Run: headless pygame with SDL's dummy video driver; simulated clock (each Clock.tick advances the game by its frame time, no real sleeping); random seed 0; keys injected as events and as key.get_pressed() state; mouse plan: one left click at the window centre at the start of phase 2, then a move to the lower-right quarter at the start of phase 3.
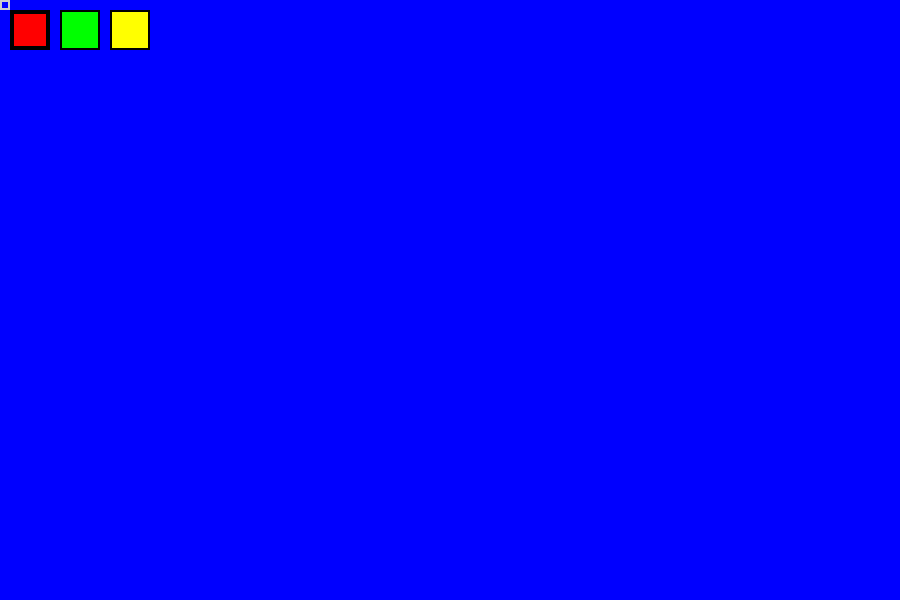
Frame 1 of 4 · flips 1–60 · no input
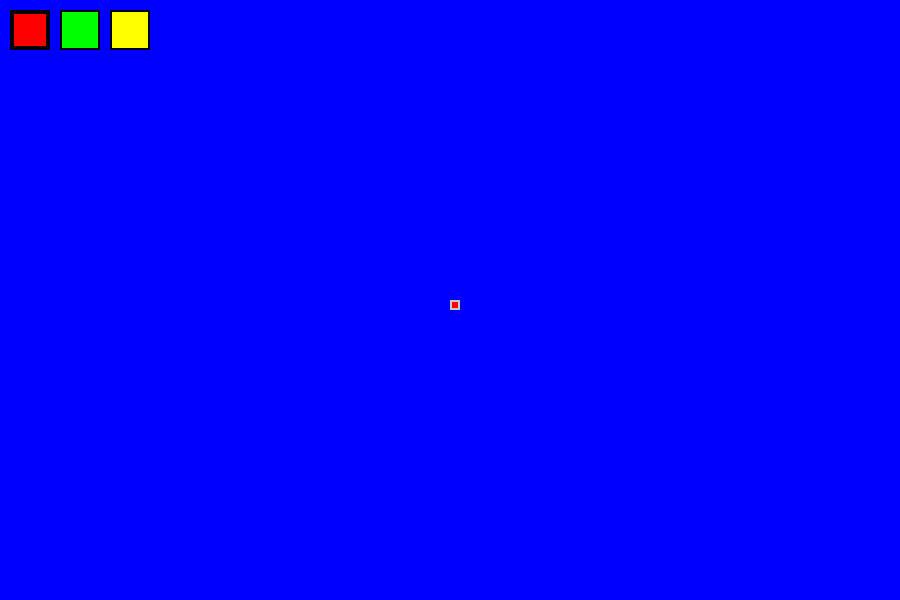
Frame 2 of 4 · flips 61–180 · clicked the window centre · tapped SPACE, RETURN · held RIGHT (→), D
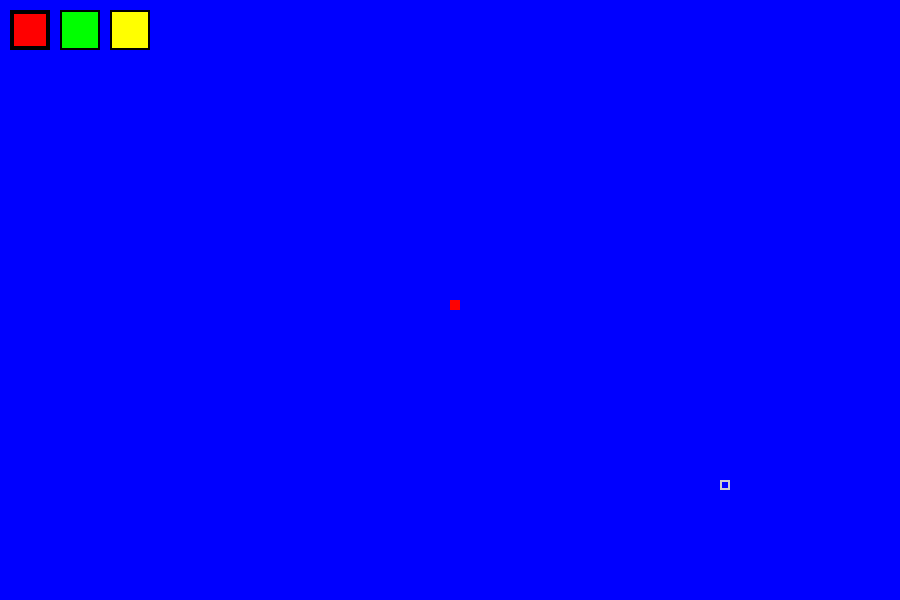
Frame 3 of 4 · flips 181–300 · moved the mouse to the lower-right quarter · held DOWN (↓), S
Frame 4 of 4 · flips 301–420 · held LEFT (←), A, UP (↑), W · screen unchanged from frame 3, image omitted

The pygame program that drew these frames:

import pygame
import sys
import copy

# Constants
WINDOW_WIDTH, WINDOW_HEIGHT = 900, 600
CELL_SIZE = 10
ERASER_SIZE = 10

# Colors
BLUE = (0, 0, 255)
WHITE = (255, 255, 255)
GRAY = (200, 200, 200)
RED = (255, 0, 0)
GREEN = (0, 255, 0)
YELLOW = (255, 255, 0)
COLOR_PALETTE = [RED, GREEN, YELLOW]

def create_grid():
    grid = []
    for y in range(0, WINDOW_HEIGHT, CELL_SIZE):
        row = []
        for x in range(0, WINDOW_WIDTH, CELL_SIZE):
            rect = pygame.Rect(x, y, CELL_SIZE, CELL_SIZE)
            row.append({'rect': rect, 'color': BLUE})
        grid.append(row)
    return grid

def draw_grid(screen, grid):
    for row in grid:
        for cell in row:
            pygame.draw.rect(screen, cell['color'], cell['rect'])
            # pygame.draw.rect(screen, GRAY, cell['rect'], 1)  # Optional: draw cell border

def draw_palette(screen, active_color):
    for i, color in enumerate(COLOR_PALETTE):
        rect = pygame.Rect(10 + i * 50, 10, 40, 40)
        pygame.draw.rect(screen, color, rect)
        if color == active_color:
            pygame.draw.rect(screen, (0, 0, 0), rect, 4)  # Highlight selected color
        else:
            pygame.draw.rect(screen, (0, 0, 0), rect, 2)

def save_snapshot(history, grid):
    history.append(copy.deepcopy(grid))
    if len(history) > 50:
        history.pop(0)

def main():
    pygame.init()
    screen = pygame.display.set_mode((WINDOW_WIDTH, WINDOW_HEIGHT))
    pygame.display.set_caption("Canvas with Features")

    clock = pygame.time.Clock()

    grid = create_grid()
    undo_stack = []
    redo_stack = []
    color = RED  # Default selected color
    eraser_mode = False  # Start in draw mode
    brush_size = ERASER_SIZE

    save_snapshot(undo_stack, grid)

    running = True
    while running:
        screen.fill(WHITE)

        mouse_x, mouse_y = pygame.mouse.get_pos()
        eraser_rect = pygame.Rect(mouse_x, mouse_y, brush_size, brush_size)

        keys = pygame.key.get_pressed()
        ctrl_held = keys[pygame.K_LCTRL] or keys[pygame.K_RCTRL]

        for event in pygame.event.get():
            if event.type == pygame.QUIT:
                running = False

            elif event.type == pygame.KEYDOWN:
                if event.key == pygame.K_e:
                    eraser_mode = not eraser_mode  # Toggle erase/draw mode

                elif event.key == pygame.K_LEFTBRACKET:
                    brush_size = max(10, brush_size - 10)

                elif event.key == pygame.K_RIGHTBRACKET:
                    brush_size = min(100, brush_size + 10)

                elif ctrl_held and event.key == pygame.K_z:
                    if undo_stack:
                        redo_stack.append(copy.deepcopy(grid))
                        grid = undo_stack.pop()

                elif ctrl_held and event.key == pygame.K_y:
                    if redo_stack:
                        undo_stack.append(copy.deepcopy(grid))
                        grid = redo_stack.pop()

            # Color picker
            elif event.type == pygame.MOUSEBUTTONDOWN and event.button == 1:
                for i, palette_color in enumerate(COLOR_PALETTE):
                    palette_rect = pygame.Rect(10 + i * 50, 10, 40, 40)
                    if palette_rect.collidepoint(event.pos):
                        color = palette_color

        # Mouse painting/erasing
        left_pressed, _, _ = pygame.mouse.get_pressed()
        grid_changed = False

        for row in grid:
            for cell in row:
                if eraser_rect.colliderect(cell['rect']):
                    if left_pressed:
                        if eraser_mode and cell['color'] != WHITE:
                            cell['color'] = WHITE
                            grid_changed = True
                        elif not eraser_mode and cell['color'] != color:
                            cell['color'] = color
                            grid_changed = True

        if grid_changed:
            save_snapshot(undo_stack, grid)
            redo_stack.clear()

        draw_grid(screen, grid)
        draw_palette(screen, color)
        pygame.draw.rect(screen, GRAY, eraser_rect, 2)  # Cursor brush border

        pygame.display.flip()
        clock.tick(60)

    pygame.quit()
    sys.exit()

if __name__ == '__main__':
    main()
